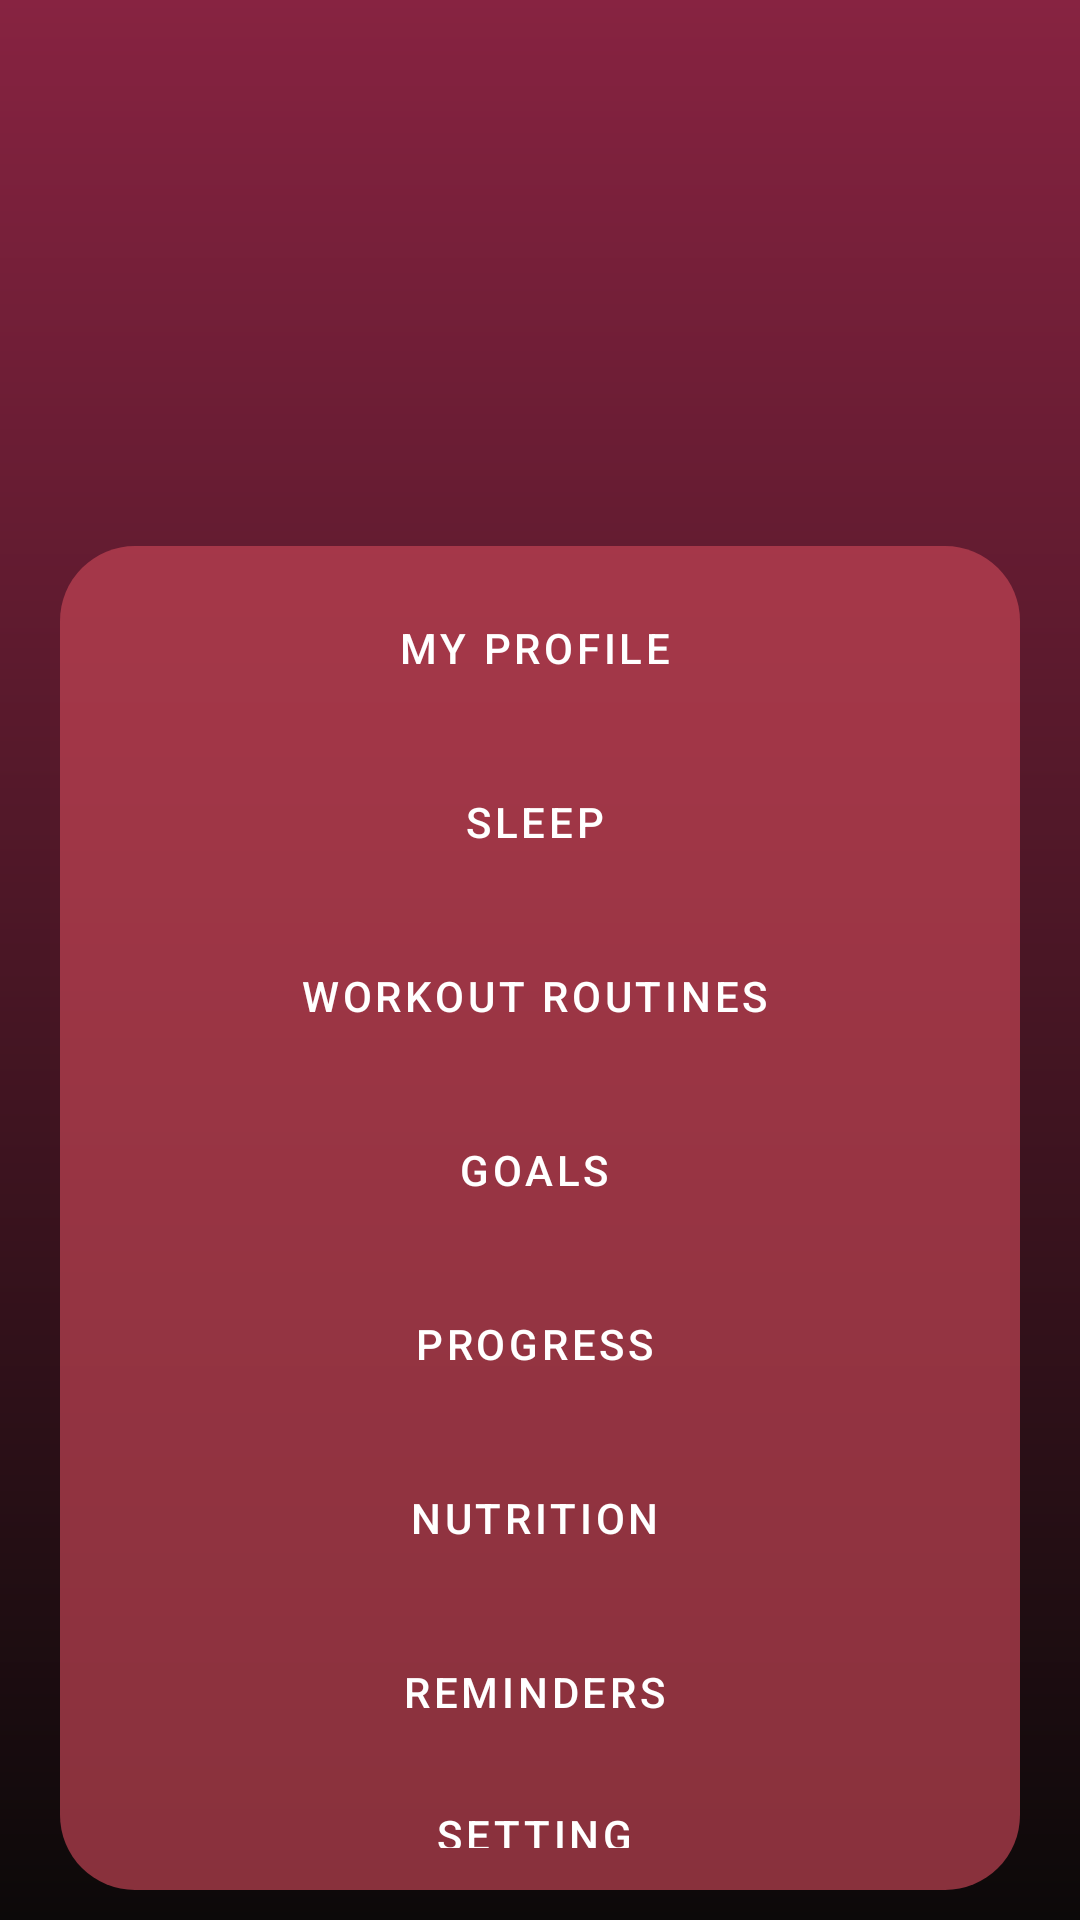

Write the Android layout XML for this screen, with the resource values it uses.
<!-- AndroidManifest.xml: application theme Theme.FitCalPro -->
<!-- res/layout/fragment_more_.xml -->
<?xml version="1.0" encoding="utf-8"?>
<RelativeLayout xmlns:android="http://schemas.android.com/apk/res/android"
    xmlns:tools="http://schemas.android.com/tools"
    android:layout_width="match_parent"
    android:layout_height="match_parent"
    xmlns:app="http://schemas.android.com/apk/res-auto"
    android:background="@drawable/home_background"
    tools:context=".Search_Fragment">

    <LinearLayout
        android:layout_width="match_parent"
        android:layout_height="wrap_content"
        android:layout_marginTop="40dp"
        android:layout_marginRight="10dp"
        android:layout_marginLeft="10dp"
        android:gravity="center"
        android:orientation="vertical">

        <ImageView
            android:layout_width="100dp"
            android:layout_height="100dp"
            android:layout_above="@+id/imageView6"
            android:layout_alignParentStart="true"
            android:layout_alignParentEnd="true"
            android:layout_marginStart="155dp"
            android:layout_marginEnd="155dp"
            android:layout_marginBottom="32dp"
            android:src="@drawable/baseline_account_circle_24" />

        <LinearLayout
            android:layout_width="match_parent"
            android:layout_margin="10dp"
            android:layout_height="wrap_content"
            android:gravity="center"
            android:padding="5dp"
            android:orientation="vertical"
            android:background="@drawable/rectangle">

            <Button
                android:id="@+id/myProfile_btn"
                style="@style/Widget.MaterialComponents.Button.Icon"
                android:layout_width="match_parent"
                android:layout_height="match_parent"
                android:layout_marginBottom="5dp"
                android:layout_marginTop="5dp"
                android:layout_marginLeft="10dp"
                android:layout_marginRight="10dp"
                android:backgroundTint="@color/black"
                android:text="My Profile"
                app:cornerRadius="25dp"
                app:icon="@drawable/manage_account" />

            <Button
                android:id="@+id/sleep_btn"
                style="@style/Widget.MaterialComponents.Button.Icon"
                android:layout_width="match_parent"
                android:layout_height="match_parent"
                android:layout_marginBottom="5dp"
                android:layout_marginTop="5dp"
                android:layout_marginLeft="10dp"
                android:layout_marginRight="10dp"
                app:cornerRadius="25dp"
                android:backgroundTint="@color/black"
                android:text="Sleep"
                app:icon="@drawable/moon" />

            <Button
                android:id="@+id/workout_btn"
                style="@style/Widget.MaterialComponents.Button.Icon"
                android:layout_width="match_parent"
                android:layout_height="match_parent"
                android:layout_marginBottom="5dp"
                android:layout_marginTop="5dp"
                android:layout_marginLeft="10dp"
                android:layout_marginRight="10dp"
                app:cornerRadius="25dp"
                android:backgroundTint="@color/black"
                android:text="Workout Routines"
                app:icon="@drawable/moon" />

            <Button
                android:id="@+id/goals_btn"
                style="@style/Widget.MaterialComponents.Button.Icon"
                android:layout_width="match_parent"
                android:layout_height="match_parent"
                android:layout_marginBottom="5dp"
                android:layout_marginTop="5dp"
                android:layout_marginLeft="10dp"
                android:layout_marginRight="10dp"
                app:cornerRadius="25dp"
                android:backgroundTint="@color/black"
                android:text="Goals"
                app:icon="@drawable/goal" />

            <Button
                android:id="@+id/progress_btn"
                style="@style/Widget.MaterialComponents.Button.Icon"
                android:layout_width="match_parent"
                android:layout_height="match_parent"
                android:layout_marginBottom="5dp"
                android:layout_marginTop="5dp"
                android:layout_marginLeft="10dp"
                android:layout_marginRight="10dp"
                app:cornerRadius="25dp"
                android:backgroundTint="@color/black"
                android:text="Progress"
                app:icon="@drawable/progress" />

            <Button
                android:id="@+id/nutrition_btn"
                style="@style/Widget.MaterialComponents.Button.Icon"
                android:layout_width="match_parent"
                android:layout_height="match_parent"
                android:layout_marginBottom="5dp"
                android:layout_marginTop="5dp"
                android:layout_marginLeft="10dp"
                android:layout_marginRight="10dp"
                app:cornerRadius="25dp"
                android:backgroundTint="@color/black"
                android:text="Nutrition"
                app:icon="@drawable/food" />

            <Button
                android:id="@+id/reminders_btn"
                style="@style/Widget.MaterialComponents.Button.Icon"
                android:layout_width="match_parent"
                android:layout_height="match_parent"
                android:layout_marginBottom="5dp"
                android:layout_marginTop="5dp"
                android:layout_marginLeft="10dp"
                android:layout_marginRight="10dp"
                app:cornerRadius="25dp"
                android:backgroundTint="@color/black"
                android:text="Reminders"
                app:icon="@drawable/reminders" />

            <Button
                android:id="@+id/setting_btn"
                style="@style/Widget.MaterialComponents.Button.Icon"
                android:layout_width="match_parent"
                android:layout_height="match_parent"
                android:layout_marginBottom="5dp"
                android:layout_marginTop="5dp"
                android:layout_marginLeft="10dp"
                android:layout_marginRight="10dp"
                app:cornerRadius="25dp"
                android:backgroundTint="@color/black"
                android:text="Setting"
                app:icon="@drawable/setting" />

        </LinearLayout>

    </LinearLayout>


</RelativeLayout>
<!-- resources referenced by this layout -->
<resources>
  <color name="black">#FF000000</color>
  <!-- drawable food (drawable) -->
  <vector xmlns:android="http://schemas.android.com/apk/res/android" android:height="24dp" android:tint="#FFFFFF" android:viewportHeight="24" android:viewportWidth="24" android:width="24dp">
        
      <path android:fillColor="@color/black" android:pathData="M18.06,22.99h1.66c0.84,0 1.53,-0.64 1.63,-1.46L23,5.05h-5L18,1h-1.97v4.05h-4.97l0.3,2.34c1.71,0.47 3.31,1.32 4.27,2.26 1.44,1.42 2.43,2.89 2.43,5.29v8.05zM1,21.99L1,21h15.03v0.99c0,0.55 -0.45,1 -1.01,1L2.01,22.99c-0.56,0 -1.01,-0.45 -1.01,-1zM16.03,14.99c0,-8 -15.03,-8 -15.03,0h15.03zM1.02,17h15v2h-15z"/>
      
  </vector>
  <!-- drawable goal (drawable) -->
  <vector xmlns:android="http://schemas.android.com/apk/res/android" android:height="24dp" android:viewportHeight="24" android:viewportWidth="24" android:width="24dp">
        
      <path android:fillColor="#000000" android:pathData="M21.92,5.62A1,1 0,0 0,21 5H19V3a1,1 0,0 0,-0.62 -0.92,1 1,0 0,0 -1.09,0.21l-3,3A1,1 0,0 0,14 6V8.59l-2.21,2.2a1,1 0,0 0,0 1.42,1 1,0 0,0 1.42,0L15.41,10H18a1,1 0,0 0,0.71 -0.29l3,-3A1,1 0,0 0,21.92 5.62Z" android:strokeColor="#000000" android:strokeWidth="0.00024000000000000003"/>
        
      <path android:fillColor="#000000" android:pathData="M12,22A10,10 0,0 1,12 2h0.42a1,1 0,1 1,-0.18 2L12,4a8,8 0,1 0,8 8,1.93 1.93,0 0,0 0,-0.24 1,1 0,0 1,0.91 -1.09,1 1,0 0,1 1.09,0.91c0,0.14 0,0.28 0,0.42A10,10 0,0 1,12 22ZM17.88,13.2a1,1 0,0 0,-2 -0.4A4,4 0,1 1,11.2 8.08a1,1 0,1 0,-0.4 -2,6 6,0 1,0 7.08,7.08Z" android:strokeColor="#000000" android:strokeWidth="0.00024000000000000003"/>
      
  </vector>
  <!-- drawable home_background (drawable) -->
  <?xml version="1.0" encoding="utf-8"?>
  <shape xmlns:android="http://schemas.android.com/apk/res/android">
  
      <gradient android:type="linear" android:angle="100"
          android:startColor="@color/red" android:endColor="@color/bblack" />
  
  </shape>
  <!-- drawable rectangle (drawable) -->
  <?xml version="1.0" encoding="utf-8"?>
  <shape xmlns:android="http://schemas.android.com/apk/res/android">
  
      <corners android:radius="25dp" />
      <solid android:color="#ABC54555" />
  
  
  
  </shape>
  <style name="Theme.FitCalPro" parent="Base.Theme.FitCalPro" />
  <color name="red">#872341</color>
  <color name="bblack">#0C0909</color>
  <style name="Base.Theme.FitCalPro" parent="Theme.Material3.DayNight.NoActionBar">
          
          
      </style>
</resources>
